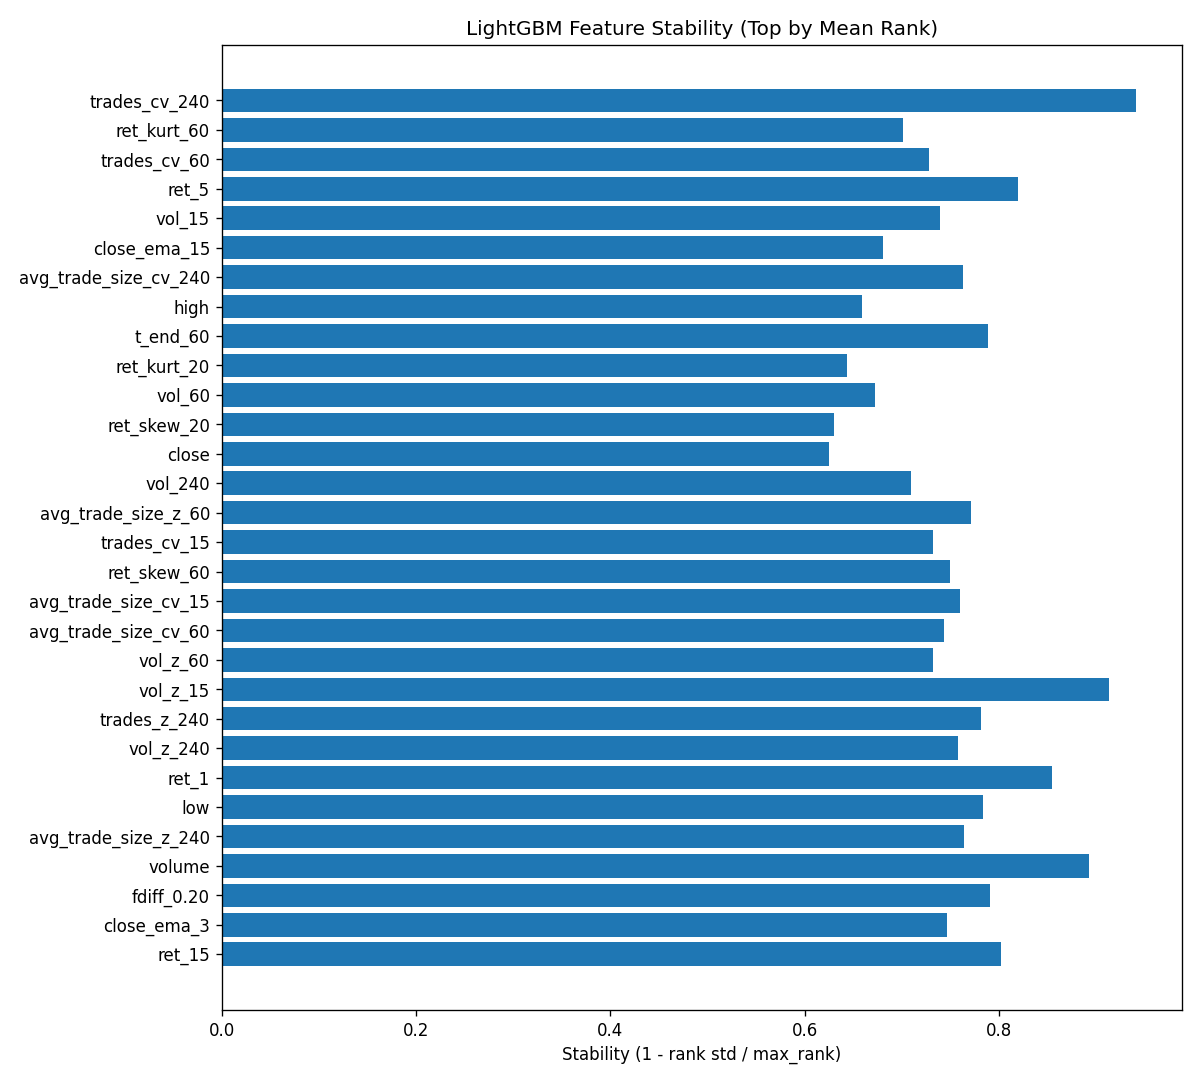

Data behind this chart, as committed beside it:
feature, mean_gain, sum_gain, mean_rank, std_rank, count_folds, stability
trades_cv_240, 180.6, 903.1, 3.0, 1.871, 5, 0.9415
ret_kurt_60, 158.5, 792.4, 7.4, 9.555, 5, 0.7014
trades_cv_60, 130.7, 653.3, 8.6, 8.706, 5, 0.7279
ret_5, 108.1, 540.7, 9.2, 5.762, 5, 0.8199
vol_15, 126.3, 631.7, 9.2, 8.349, 5, 0.7391
close_ema_15, 136.1, 680.6, 9.4, 10.21, 5, 0.6809
avg_trade_size_cv_240, 110.7, 553.6, 10.4, 7.57, 5, 0.7634
high, 53.03, 265.2, 11.0, 10.91, 5, 0.6591
t_end_60, 97.17, 485.8, 12.0, 6.745, 5, 0.7892
ret_kurt_20, 87.39, 436.9, 12.8, 11.39, 5, 0.6441
vol_60, 80.19, 401, 14.1, 10.49, 5, 0.6722
ret_skew_20, 108.2, 541, 14.9, 11.81, 5, 0.6308
close, 51.77, 258.9, 17.0, 11.98, 5, 0.6257
vol_240, 72.72, 363.6, 17.5, 9.301, 5, 0.7094
avg_trade_size_z_60, 45.36, 226.8, 17.6, 7.301, 5, 0.7719
trades_cv_15, 86.26, 431.3, 19.6, 8.562, 5, 0.7325
ret_skew_60, 78.92, 394.6, 19.7, 7.997, 5, 0.7501
avg_trade_size_cv_15, 80, 400, 20.3, 7.662, 5, 0.7606
avg_trade_size_cv_60, 64.36, 321.8, 20.6, 8.204, 5, 0.7436
vol_z_60, 52.86, 264.3, 20.7, 8.57, 5, 0.7322
vol_z_15, 41.1, 205.5, 21.2, 2.775, 5, 0.9133
trades_z_240, 46.89, 234.5, 24.3, 6.979, 5, 0.7819
vol_z_240, 44.86, 224.3, 24.6, 7.741, 5, 0.7581
ret_1, 44.84, 224.2, 26.1, 4.642, 5, 0.8549
low, 26.67, 133.4, 26.7, 6.925, 5, 0.7836
avg_trade_size_z_240, 26.46, 132.3, 26.9, 7.537, 5, 0.7645
volume, 33.81, 169.1, 27.1, 3.435, 5, 0.8927
fdiff_0.20, 55.73, 278.6, 27.2, 6.695, 5, 0.7908
close_ema_3, 19.1, 95.51, 27.3, 8.09, 5, 0.7472
ret_15, 49.14, 245.7, 27.4, 6.319, 5, 0.8025
t_end_90, 9.975, 49.87, 27.5, 11.82, 5, 0.6306
avg_trade_size, 19.62, 98.1, 28.0, 6.865, 5, 0.7855
trades_z_15, 38.53, 192.7, 28.4, 4.629, 5, 0.8554
trades_z_60, 31.76, 158.8, 28.8, 4.102, 5, 0.8718
range_hl, 11.91, 59.56, 29.3, 6.704, 5, 0.7905
close_ema_5, 29.52, 147.6, 29.4, 3.595, 5, 0.8877
tickiness, 18.56, 92.79, 30.4, 3.798, 5, 0.8813
open, 14.17, 70.84, 30.8, 4.222, 5, 0.8681
avg_trade_size_z_15, 12.61, 63.04, 31.2, 4.778, 5, 0.8507
range_co, 10.95, 54.76, 31.4, 5.092, 5, 0.8409
trades, 2.789, 13.94, 32.0, 6.134, 5, 0.8083
